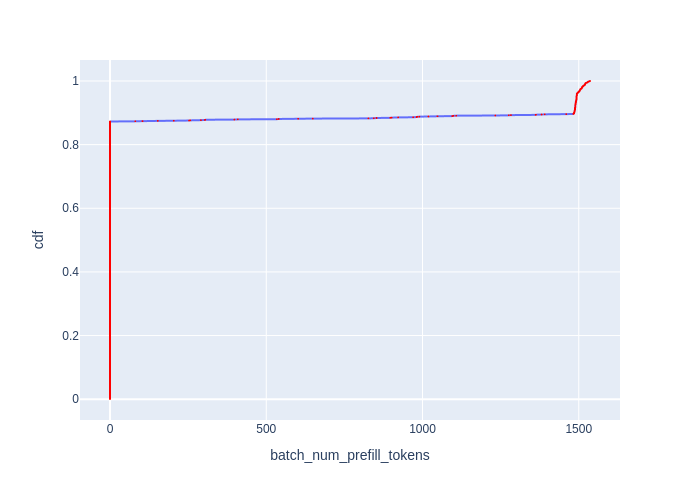

The file beside this chart, header and first rows:
Batch Id, batch_num_prefill_tokens, cdf
85, 0, 0.000609
86, 0, 0.001218
87, 0, 0.001827
88, 0, 0.002436
89, 0, 0.003045
90, 0, 0.003654
91, 0, 0.004263
92, 0, 0.004872
93, 0, 0.005481
94, 0, 0.00609
95, 0, 0.006699
96, 0, 0.007308
97, 0, 0.007917
98, 0, 0.008526
99, 0, 0.009135
102, 0, 0.009744
103, 0, 0.01035
104, 0, 0.01096
105, 0, 0.01157
106, 0, 0.01218
107, 0, 0.01279
108, 0, 0.0134
109, 0, 0.01401
110, 0, 0.01462
111, 0, 0.01523
112, 0, 0.01583
113, 0, 0.01644
114, 0, 0.01705
115, 0, 0.01766
116, 0, 0.01827
117, 0, 0.01888
118, 0, 0.01949
119, 0, 0.0201
120, 0, 0.02071
121, 0, 0.02132
122, 0, 0.02192
123, 0, 0.02253
124, 0, 0.02314
125, 0, 0.02375
126, 0, 0.02436
127, 0, 0.02497
128, 0, 0.02558
129, 0, 0.02619
130, 0, 0.0268
131, 0, 0.02741
132, 0, 0.02801
133, 0, 0.02862
134, 0, 0.02923
135, 0, 0.02984
136, 0, 0.03045
137, 0, 0.03106
138, 0, 0.03167
139, 0, 0.03228
140, 0, 0.03289
141, 0, 0.0335
142, 0, 0.0341
143, 0, 0.03471
144, 0, 0.03532
145, 0, 0.03593
146, 0, 0.03654
... 1,582 more rows
